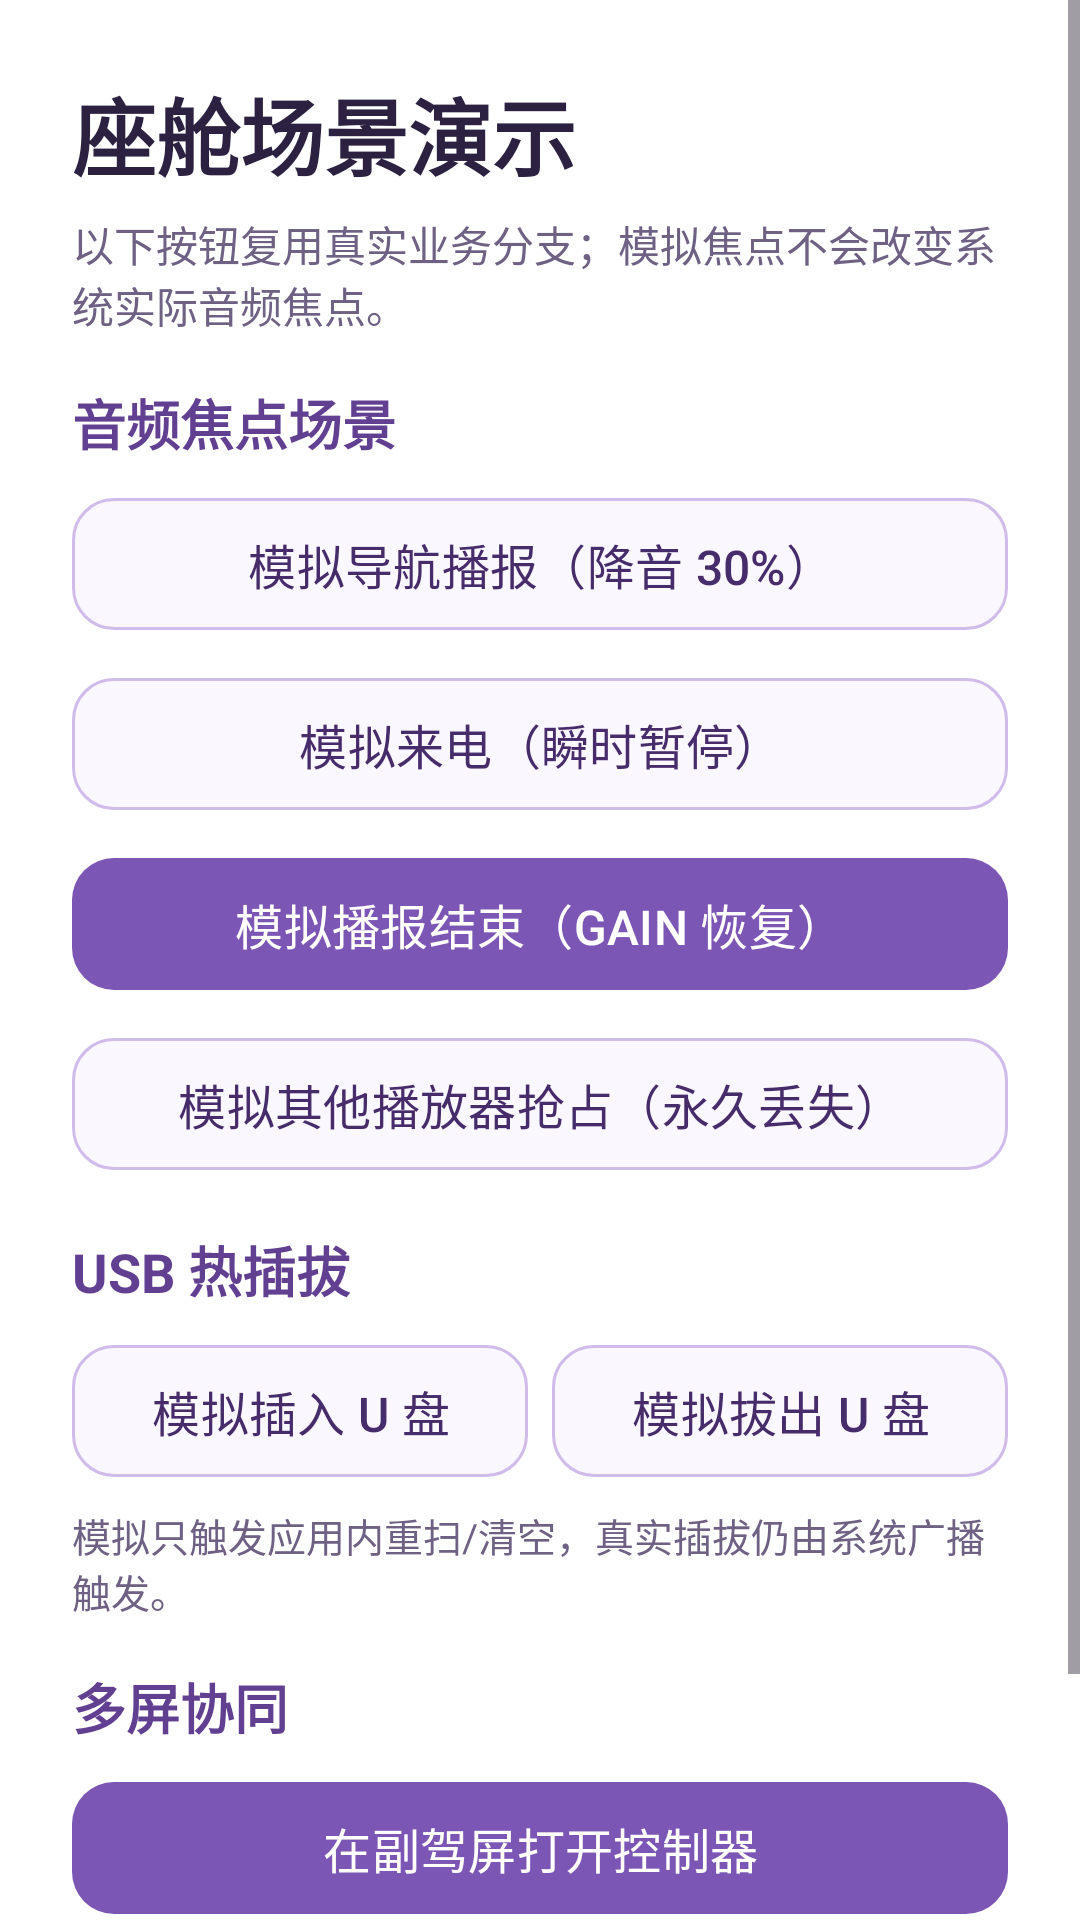

This screen was rendered from an Android layout file. Write that file and the resources it references.
<!-- AndroidManifest.xml: application theme Theme.AutoMediaPlayer -->
<!-- res/layout/dialog_cockpit_demo.xml -->
<?xml version="1.0" encoding="utf-8"?>
<ScrollView xmlns:android="http://schemas.android.com/apk/res/android"
    xmlns:app="http://schemas.android.com/apk/res-auto"
    android:layout_width="match_parent"
    android:layout_height="wrap_content"
    android:background="@color/white"
    android:fillViewport="true">

    <LinearLayout
        android:layout_width="match_parent"
        android:layout_height="wrap_content"
        android:minWidth="640dp"
        android:orientation="vertical"
        android:padding="24dp">

        <TextView
            android:layout_width="wrap_content"
            android:layout_height="wrap_content"
            android:text="@string/cockpit_demo"
            android:textColor="@color/text_primary"
            android:textSize="28sp"
            android:textStyle="bold" />

        <TextView
            android:layout_width="match_parent"
            android:layout_height="wrap_content"
            android:layout_marginTop="6dp"
            android:text="@string/cockpit_demo_hint"
            android:textColor="@color/text_tertiary"
            android:textSize="14sp" />

        <TextView
            android:layout_width="wrap_content"
            android:layout_height="wrap_content"
            android:layout_marginTop="16dp"
            android:text="@string/demo_focus_title"
            android:textColor="@color/wisteria_700"
            android:textSize="18sp"
            android:textStyle="bold" />

        <com.google.android.material.button.MaterialButton
            android:id="@+id/btn_demo_duck"
            android:layout_width="match_parent"
            android:layout_height="52dp"
            android:layout_marginTop="8dp"
            android:text="@string/demo_nav_duck"
            android:textColor="@color/wisteria_800"
            android:textSize="16sp"
            app:backgroundTint="@color/wisteria_50"
            app:cornerRadius="14dp"
            app:strokeColor="@color/wisteria_300"
            app:strokeWidth="1dp" />

        <com.google.android.material.button.MaterialButton
            android:id="@+id/btn_demo_transient"
            android:layout_width="match_parent"
            android:layout_height="52dp"
            android:layout_marginTop="8dp"
            android:text="@string/demo_call"
            android:textColor="@color/wisteria_800"
            android:textSize="16sp"
            app:backgroundTint="@color/wisteria_50"
            app:cornerRadius="14dp"
            app:strokeColor="@color/wisteria_300"
            app:strokeWidth="1dp" />

        <com.google.android.material.button.MaterialButton
            android:id="@+id/btn_demo_gain"
            android:layout_width="match_parent"
            android:layout_height="52dp"
            android:layout_marginTop="8dp"
            android:text="@string/demo_nav_end"
            android:textColor="@color/white"
            android:textSize="16sp"
            app:backgroundTint="@color/wisteria_600"
            app:cornerRadius="14dp" />

        <com.google.android.material.button.MaterialButton
            android:id="@+id/btn_demo_loss"
            android:layout_width="match_parent"
            android:layout_height="52dp"
            android:layout_marginTop="8dp"
            android:text="@string/demo_other_player"
            android:textColor="@color/wisteria_800"
            android:textSize="16sp"
            app:backgroundTint="@color/wisteria_50"
            app:cornerRadius="14dp"
            app:strokeColor="@color/wisteria_300"
            app:strokeWidth="1dp" />

        <TextView
            android:layout_width="wrap_content"
            android:layout_height="wrap_content"
            android:layout_marginTop="16dp"
            android:text="@string/demo_usb_title"
            android:textColor="@color/wisteria_700"
            android:textSize="18sp"
            android:textStyle="bold" />

        <LinearLayout
            android:layout_width="match_parent"
            android:layout_height="wrap_content"
            android:layout_marginTop="8dp"
            android:orientation="horizontal">

            <com.google.android.material.button.MaterialButton
                android:id="@+id/btn_demo_usb_insert"
                android:layout_width="0dp"
                android:layout_height="52dp"
                android:layout_weight="1"
                android:text="@string/demo_usb_insert"
                android:textColor="@color/wisteria_800"
                android:textSize="16sp"
                app:backgroundTint="@color/wisteria_50"
                app:cornerRadius="14dp"
                app:strokeColor="@color/wisteria_300"
                app:strokeWidth="1dp" />

            <com.google.android.material.button.MaterialButton
                android:id="@+id/btn_demo_usb_remove"
                android:layout_width="0dp"
                android:layout_height="52dp"
                android:layout_marginStart="8dp"
                android:layout_weight="1"
                android:text="@string/demo_usb_remove"
                android:textColor="@color/wisteria_800"
                android:textSize="16sp"
                app:backgroundTint="@color/wisteria_50"
                app:cornerRadius="14dp"
                app:strokeColor="@color/wisteria_300"
                app:strokeWidth="1dp" />
        </LinearLayout>

        <TextView
            android:layout_width="match_parent"
            android:layout_height="wrap_content"
            android:layout_marginTop="6dp"
            android:text="@string/demo_usb_note"
            android:textColor="@color/text_tertiary"
            android:textSize="13sp" />

        <TextView
            android:layout_width="wrap_content"
            android:layout_height="wrap_content"
            android:layout_marginTop="16dp"
            android:text="@string/demo_multiscreen_title"
            android:textColor="@color/wisteria_700"
            android:textSize="18sp"
            android:textStyle="bold" />

        <com.google.android.material.button.MaterialButton
            android:id="@+id/btn_demo_passenger"
            android:layout_width="match_parent"
            android:layout_height="52dp"
            android:layout_marginTop="8dp"
            android:text="@string/demo_open_passenger"
            android:textColor="@color/white"
            android:textSize="16sp"
            app:backgroundTint="@color/wisteria_600"
            app:cornerRadius="14dp" />

        <com.google.android.material.button.MaterialButton
            android:id="@+id/btn_demo_close"
            android:layout_width="match_parent"
            android:layout_height="52dp"
            android:layout_marginTop="16dp"
            android:text="@string/demo_close"
            android:textColor="@color/wisteria_700"
            android:textSize="16sp"
            app:backgroundTint="@color/wisteria_100"
            app:cornerRadius="14dp" />
    </LinearLayout>
</ScrollView>
<!-- resources referenced by this layout -->
<resources>
  <color name="text_primary">#FF2C2140</color>
  <color name="text_tertiary">#FF6E6184</color>
  <color name="white">#FFFFFFFF</color>
  <color name="wisteria_100">#FFF2EBFB</color>
  <color name="wisteria_300">#FFD0BCEB</color>
  <color name="wisteria_50">#FFFAF7FE</color>
  <color name="wisteria_600">#FF7C56B4</color>
  <color name="wisteria_700">#FF613F91</color>
  <color name="wisteria_800">#FF472C6B</color>
  <string name="cockpit_demo">座舱场景演示</string>
  <string name="cockpit_demo_hint">以下按钮复用真实业务分支；模拟焦点不会改变系统实际音频焦点。</string>
  <string name="demo_call">模拟来电（瞬时暂停）</string>
  <string name="demo_close">完成</string>
  <string name="demo_focus_title">音频焦点场景</string>
  <string name="demo_multiscreen_title">多屏协同</string>
  <string name="demo_nav_duck">模拟导航播报（降音 30%）</string>
  <string name="demo_nav_end">模拟播报结束（GAIN 恢复）</string>
  <string name="demo_open_passenger">在副驾屏打开控制器</string>
  <string name="demo_other_player">模拟其他播放器抢占（永久丢失）</string>
  <string name="demo_usb_insert">模拟插入 U 盘</string>
  <string name="demo_usb_note">模拟只触发应用内重扫/清空，真实插拔仍由系统广播触发。</string>
  <string name="demo_usb_remove">模拟拔出 U 盘</string>
  <string name="demo_usb_title">USB 热插拔</string>
  <style name="Theme.AutoMediaPlayer" parent="Base.Theme.AutoMediaPlayer" />
  <style name="Base.Theme.AutoMediaPlayer" parent="Theme.Material3.Light.NoActionBar">
          <item name="colorPrimary">@color/wisteria_600</item>
          <item name="colorOnPrimary">@color/white</item>
          <item name="colorPrimaryContainer">@color/wisteria_100</item>
          <item name="colorOnPrimaryContainer">@color/wisteria_800</item>
          <item name="colorSecondary">@color/wisteria_500</item>
          <item name="colorSurface">@color/white</item>
          <item name="colorOnSurface">@color/text_primary</item>
          <item name="android:colorAccent">@color/wisteria_600</item>
          <item name="android:windowLightStatusBar">true</item>
          <item name="android:statusBarColor">@android:color/transparent</item>
          <item name="android:navigationBarColor">@color/wisteria_50</item>
          <item name="android:windowLightNavigationBar">true</item>
          <item name="android:windowBackground">@color/wisteria_50</item>
          <item name="android:forceDarkAllowed">false</item>
      </style>
  <color name="wisteria_500">#FF9873CD</color>
</resources>
